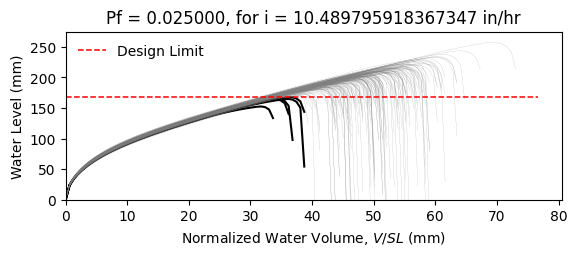

The file beside this chart, header and first rows:
W10X15, L = 360.0 in, slope = 0.020833333333333332 in/in, dead load = 6.944444444444444e-05 kip/in…
zwlim AISC Appendix 2, zwlim DAMP, zwlim Proposed for ASCE 7, zwlim Neglect Ponding, dhnom Denver, dhnom New York, dhnom New Orleans, dh Denver, dh New York, dh New Orleans, dmax
6.464, 5.286, 5.892, 8.509, 1.087, 1.087, 1.087, 2.424, 2.424, 2.424, 8.171, Safe, 
6.464, 5.286, 5.892, 8.509, 1.087, 1.087, 1.087, 2.424, 2.424, 2.424, 7.438, Safe, 
6.464, 5.286, 5.892, 8.509, 1.087, 1.087, 1.087, 2.424, 2.424, 2.424, 7.398, Safe, 
6.464, 5.286, 5.892, 8.509, 1.087, 1.087, 1.087, 2.424, 2.424, 2.424, 8.52, Safe, 
6.464, 5.286, 5.892, 8.509, 1.087, 1.087, 1.087, 2.424, 2.424, 2.424, 6.852, Safe, 
6.464, 5.286, 5.892, 8.509, 1.087, 1.087, 1.087, 2.424, 2.424, 2.424, 10.13, Safe, 
6.464, 5.286, 5.892, 8.509, 1.087, 1.087, 1.087, 2.424, 2.424, 2.424, 7.806, Safe, 
6.464, 5.286, 5.892, 8.509, 1.087, 1.087, 1.087, 2.424, 2.424, 2.424, 7.175, Safe, 
6.464, 5.286, 5.892, 8.509, 1.087, 1.087, 1.087, 2.424, 2.424, 2.424, 8.196, Safe, 
6.464, 5.286, 5.892, 8.509, 1.087, 1.087, 1.087, 2.424, 2.424, 2.424, 7.696, Safe, 
6.464, 5.286, 5.892, 8.509, 1.087, 1.087, 1.087, 2.424, 2.424, 2.424, 6.686, Safe, 
6.464, 5.286, 5.892, 8.509, 1.087, 1.087, 1.087, 2.424, 2.424, 2.424, 6.595, Fail, 
6.464, 5.286, 5.892, 8.509, 1.087, 1.087, 1.087, 2.424, 2.424, 2.424, 8.482, Safe, 
6.464, 5.286, 5.892, 8.509, 1.087, 1.087, 1.087, 2.424, 2.424, 2.424, 7.344, Safe, 
6.464, 5.286, 5.892, 8.509, 1.087, 1.087, 1.087, 2.424, 2.424, 2.424, 8.287, Safe, 
6.464, 5.286, 5.892, 8.509, 1.087, 1.087, 1.087, 2.424, 2.424, 2.424, 7.708, Safe, 
6.464, 5.286, 5.892, 8.509, 1.087, 1.087, 1.087, 2.424, 2.424, 2.424, 7.93, Safe, 
6.464, 5.286, 5.892, 8.509, 1.087, 1.087, 1.087, 2.424, 2.424, 2.424, 8.724, Safe, 
6.464, 5.286, 5.892, 8.509, 1.087, 1.087, 1.087, 2.424, 2.424, 2.424, 7.26, Safe, 
6.464, 5.286, 5.892, 8.509, 1.087, 1.087, 1.087, 2.424, 2.424, 2.424, 7.701, Safe, 
6.464, 5.286, 5.892, 8.509, 1.087, 1.087, 1.087, 2.424, 2.424, 2.424, 7.083, Safe, 
6.464, 5.286, 5.892, 8.509, 1.087, 1.087, 1.087, 2.424, 2.424, 2.424, 8.326, Safe, 
6.464, 5.286, 5.892, 8.509, 1.087, 1.087, 1.087, 2.424, 2.424, 2.424, 8.177, Safe, 
6.464, 5.286, 5.892, 8.509, 1.087, 1.087, 1.087, 2.424, 2.424, 2.424, 7.803, Safe, 
6.464, 5.286, 5.892, 8.509, 1.087, 1.087, 1.087, 2.424, 2.424, 2.424, 7.666, Safe, 
6.464, 5.286, 5.892, 8.509, 1.087, 1.087, 1.087, 2.424, 2.424, 2.424, 6.816, Safe, 
6.464, 5.286, 5.892, 8.509, 1.087, 1.087, 1.087, 2.424, 2.424, 2.424, 8.269, Safe, 
6.464, 5.286, 5.892, 8.509, 1.087, 1.087, 1.087, 2.424, 2.424, 2.424, 7.748, Safe, 
6.464, 5.286, 5.892, 8.509, 1.087, 1.087, 1.087, 2.424, 2.424, 2.424, 7.295, Safe, 
6.464, 5.286, 5.892, 8.509, 1.087, 1.087, 1.087, 2.424, 2.424, 2.424, 8.675, Safe, 
6.464, 5.286, 5.892, 8.509, 1.087, 1.087, 1.087, 2.424, 2.424, 2.424, 8.243, Safe, 
6.464, 5.286, 5.892, 8.509, 1.087, 1.087, 1.087, 2.424, 2.424, 2.424, 8.054, Safe, 
6.464, 5.286, 5.892, 8.509, 1.087, 1.087, 1.087, 2.424, 2.424, 2.424, 7.441, Safe, 
6.464, 5.286, 5.892, 8.509, 1.087, 1.087, 1.087, 2.424, 2.424, 2.424, 8.687, Safe, 
6.464, 5.286, 5.892, 8.509, 1.087, 1.087, 1.087, 2.424, 2.424, 2.424, 8.254, Safe, 
6.464, 5.286, 5.892, 8.509, 1.087, 1.087, 1.087, 2.424, 2.424, 2.424, 7.247, Safe, 
6.464, 5.286, 5.892, 8.509, 1.087, 1.087, 1.087, 2.424, 2.424, 2.424, 7.891, Safe, 
6.464, 5.286, 5.892, 8.509, 1.087, 1.087, 1.087, 2.424, 2.424, 2.424, 8.251, Safe, 
6.464, 5.286, 5.892, 8.509, 1.087, 1.087, 1.087, 2.424, 2.424, 2.424, 8.604, Safe, 
6.464, 5.286, 5.892, 8.509, 1.087, 1.087, 1.087, 2.424, 2.424, 2.424, 6.762, Safe, 
6.464, 5.286, 5.892, 8.509, 1.087, 1.087, 1.087, 2.424, 2.424, 2.424, 8.957, Safe, 
6.464, 5.286, 5.892, 8.509, 1.087, 1.087, 1.087, 2.424, 2.424, 2.424, 7.583, Safe, 
6.464, 5.286, 5.892, 8.509, 1.087, 1.087, 1.087, 2.424, 2.424, 2.424, 7.648, Safe, 
6.464, 5.286, 5.892, 8.509, 1.087, 1.087, 1.087, 2.424, 2.424, 2.424, 7.798, Safe, 
6.464, 5.286, 5.892, 8.509, 1.087, 1.087, 1.087, 2.424, 2.424, 2.424, 8.493, Safe, 
6.464, 5.286, 5.892, 8.509, 1.087, 1.087, 1.087, 2.424, 2.424, 2.424, 6.969, Safe, 
6.464, 5.286, 5.892, 8.509, 1.087, 1.087, 1.087, 2.424, 2.424, 2.424, 7.939, Safe, 
6.464, 5.286, 5.892, 8.509, 1.087, 1.087, 1.087, 2.424, 2.424, 2.424, 7.236, Safe, 
6.464, 5.286, 5.892, 8.509, 1.087, 1.087, 1.087, 2.424, 2.424, 2.424, 7.891, Safe, 
6.464, 5.286, 5.892, 8.509, 1.087, 1.087, 1.087, 2.424, 2.424, 2.424, 7.221, Safe, 
6.464, 5.286, 5.892, 8.509, 1.087, 1.087, 1.087, 2.424, 2.424, 2.424, 8.257, Safe, 
6.464, 5.286, 5.892, 8.509, 1.087, 1.087, 1.087, 2.424, 2.424, 2.424, 6.466, Fail, 
6.464, 5.286, 5.892, 8.509, 1.087, 1.087, 1.087, 2.424, 2.424, 2.424, 7.969, Safe, 
6.464, 5.286, 5.892, 8.509, 1.087, 1.087, 1.087, 2.424, 2.424, 2.424, 7.429, Safe, 
6.464, 5.286, 5.892, 8.509, 1.087, 1.087, 1.087, 2.424, 2.424, 2.424, 8.894, Safe, 
6.464, 5.286, 5.892, 8.509, 1.087, 1.087, 1.087, 2.424, 2.424, 2.424, 7.127, Safe, 
6.464, 5.286, 5.892, 8.509, 1.087, 1.087, 1.087, 2.424, 2.424, 2.424, 7.685, Safe, 
6.464, 5.286, 5.892, 8.509, 1.087, 1.087, 1.087, 2.424, 2.424, 2.424, 7.229, Safe, 
6.464, 5.286, 5.892, 8.509, 1.087, 1.087, 1.087, 2.424, 2.424, 2.424, 6.938, Safe, 
... 142 more rows
